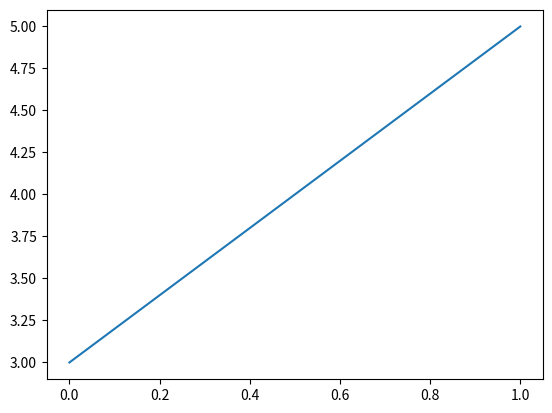

Reproduce this figure in Python.
CATEGORIES = {
    "Spülmaschine ausgeräumt": "data/spülmaschine.csv",
    "Restmüll rausgebracht": "data/restmüll.csv",
    "Biomüll rausgebracht": "data/biomüll.csv",
    "Papiermüll rausgebracht": "data/papierlmüll.csv",
    "Verpackungsmüll rausgebracht": "data/Verpackungsmüll.csv",
    "Altglas": "data/altglas.csv",
    "Backofen geputzt": "data/backofen.csv",
    "Küche gewischt": "data/küche.csv",
    "Fenster geputzt": "data/fenster.csv",
}
y = {x:CATEGORIES[x] for x in CATEGORIES}
print(y==CATEGORIES)

import numpy as np


daten = np.array([['15.03.2025, 14:37 Uhr', 'Johannes', 'Heinzelmännchen'],
 ['15.03.2025, 14:38 Uhr', 'Heinzelmännchen', 'Heinzelmännchen'],
 ['15.03.2025, 20:28 Uhr', 'Johannes', 'Johannes'],
 ['15.03.2025, 20:28 Uhr', 'Johannes', 'Heinzelmännchen'],
 ['15.03.2025, 20:28 Uhr', 'Johannes', 'Heinzelmännchen']])


namen, counts = np.unique(daten[:, 2] , return_counts=True)

name_counts = dict(zip(namen, counts))
print(name_counts, namen, counts)
print(name_counts["Johannes"])
sorted_counts = dict(sorted(name_counts.items(), key=lambda item: item[1], reverse=True))
print(sorted_counts)


daten = [3, 5]

import matplotlib.pyplot as plt

plt.plot(daten)

